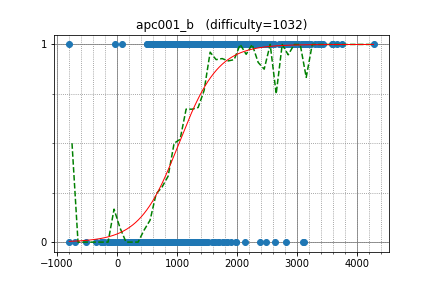

Data behind this chart, as committed beside it:
Marcin, 3427.027256, 1
vepifanov, 3149, 1
tourist, 4272, 1
ariacas, 3015, 1
dreamoon, 3080, 1
zemen, 3103, 1
KrK, 2828, 1
niyaznigmatul, 3100, 1
snuke, 3233, 1
aid, 3088, 1
dotorya, 3382, 1
yokozuna57, 2896, 1
DEGwer, 3194, 1
kmjp, 3009, 1
Alex_2oo8, 2991, 1
Kurpilyansky, 2894, 1
MMahdi, 2115, 1
Vercingetorix, 2820, 1
maroonrk, 2898, 1
Lepton, 2466, 1
y0105w49, 2929, 1
ksun48, 3666, 1
khadaev, 2967, 1
catupper, 2609, 1
Arterm, 2881, 1
kunyavskiy, 3343, 1
molamola, 3137, 1
IH19980412, 2971, 1
nuip, 2820, 1
VArtem, 2838, 1
Factorio, 3397, 1
yutaka1999, 3573, 1
japlj, 3144, 1
mmaxio, 2884, 1
ivan100sic, 2514, 1
koosaga, 3137, 1
latte0119, 2918, 1
SD_le, 2258, 1
Rafbill, 2852, 1
yylidiw, 2286, 1
krijgertje, 2971, 1
ikatanic, 2791, 1
Petr, 3738, 1
WA_TLE, 2776, 1
chokudai, 3096, 1
geniucos, 2956, 1
adamant, 2193, 1
LeBron, 3015, 1
Shayan_Jahan, 2292, 1
ainta, 3197, 1
fsouza, 2884, 1
Huziwara, 2984, 1
ats5515, 2316, 1
ilyakor, 3176, 1
reality, 2269, 1
PIandS, 2460, 1
Motarack, 2334, 1
Swistakk, 3300, 1
tloinuy, 2211, 1
Egor, 3594, 1
Hec, 2470, 1
... 870 more rows
